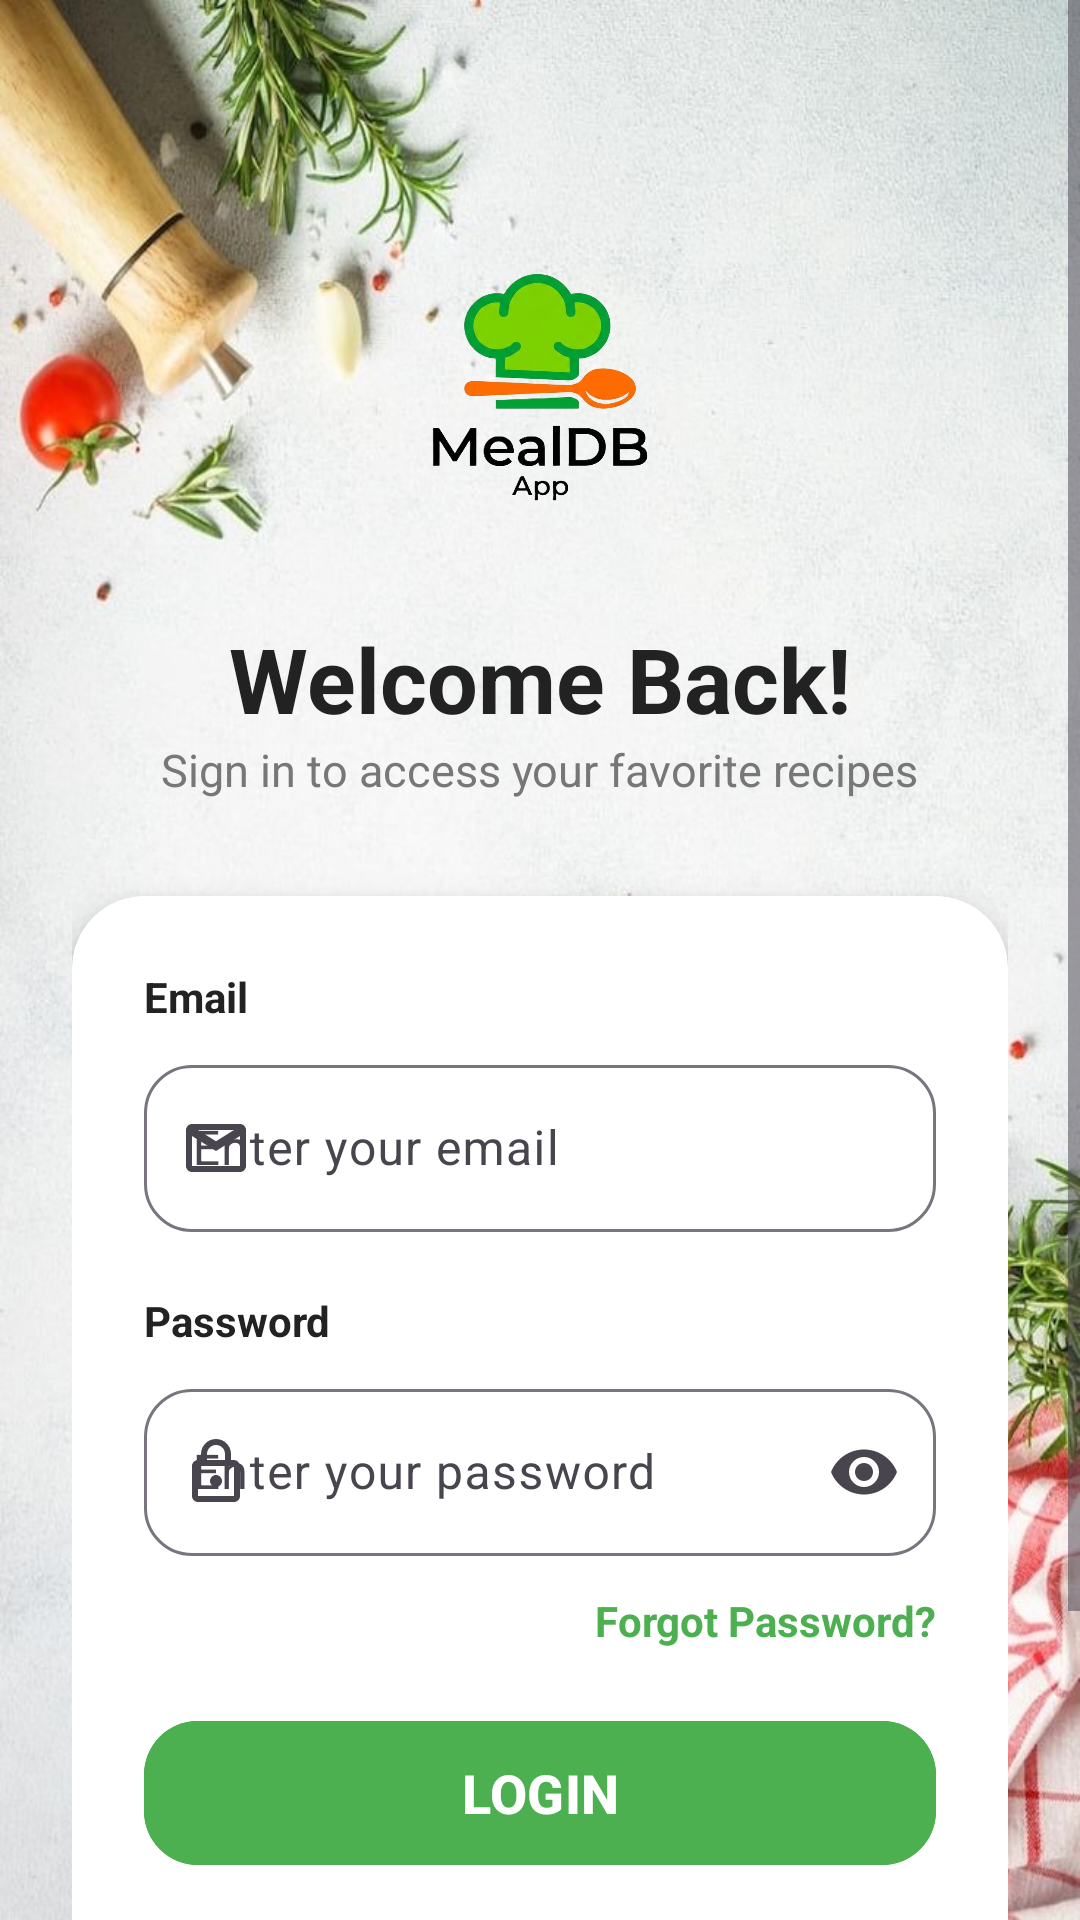

Here is an Android app screen rendered from its layout file. Give the layout XML and the strings, colors and styles it references.
<!-- AndroidManifest.xml: application theme Theme.Recipe_Browser -->
<!-- res/layout/activity_login.xml -->
<?xml version="1.0" encoding="utf-8"?>
<androidx.constraintlayout.widget.ConstraintLayout
    xmlns:android="http://schemas.android.com/apk/res/android"
    xmlns:app="http://schemas.android.com/apk/res-auto"
    xmlns:tools="http://schemas.android.com/tools"
    android:layout_width="match_parent"
    android:layout_height="match_parent"
    android:background="@drawable/bg_auth"
    tools:context=".activities.LoginActivity">

    <ScrollView
        android:layout_width="match_parent"
        android:layout_height="match_parent"
        android:fillViewport="true">

        <LinearLayout
            android:layout_width="match_parent"
            android:layout_height="wrap_content"
            android:orientation="vertical"
            android:gravity="center_horizontal"
            android:padding="24dp">

            <Space
                android:layout_width="match_parent"
                android:layout_height="40dp"/>

            <ImageView
                android:id="@+id/imgLogo"
                android:layout_width="130dp"
                android:layout_height="130dp"
                android:src="@drawable/logo_mealdb"
                android:scaleType="fitCenter"
                android:contentDescription="App Logo"/>

            <TextView
                android:layout_width="wrap_content"
                android:layout_height="wrap_content"
                android:text="Welcome Back!"
                android:textSize="30sp"
                android:textStyle="bold"
                android:textColor="#222222"
                android:layout_marginTop="12dp"/>

            <TextView
                android:layout_width="wrap_content"
                android:layout_height="wrap_content"
                android:text="Sign in to access your favorite recipes"
                android:textSize="15sp"
                android:textColor="#777777"
                android:layout_marginBottom="24dp"/>

            <androidx.cardview.widget.CardView
                android:layout_width="match_parent"
                android:layout_height="wrap_content"
                android:layout_marginTop="8dp"
                app:cardCornerRadius="24dp"
                app:cardElevation="8dp"
                app:cardBackgroundColor="@android:color/white">

                <LinearLayout
                    android:layout_width="match_parent"
                    android:layout_height="wrap_content"
                    android:orientation="vertical"
                    android:padding="24dp">

                    <TextView
                        android:layout_width="wrap_content"
                        android:layout_height="wrap_content"
                        android:text="Email"
                        android:textStyle="bold"
                        android:textColor="#222222"/>

                    <com.google.android.material.textfield.TextInputLayout
                        android:layout_width="match_parent"
                        android:layout_height="wrap_content"
                        android:layout_marginTop="8dp"
                        app:boxBackgroundMode="outline"
                        app:boxCornerRadiusTopStart="16dp"
                        app:boxCornerRadiusTopEnd="16dp"
                        app:boxCornerRadiusBottomStart="16dp"
                        app:boxCornerRadiusBottomEnd="16dp"
                        app:startIconDrawable="@drawable/ic_email">

                        <com.google.android.material.textfield.TextInputEditText
                            android:id="@+id/etEmail"
                            android:layout_width="match_parent"
                            android:layout_height="wrap_content"
                            android:hint="Enter your email"
                            android:inputType="textEmailAddress"/>

                    </com.google.android.material.textfield.TextInputLayout>

                    <TextView
                        android:layout_width="wrap_content"
                        android:layout_height="wrap_content"
                        android:text="Password"
                        android:textStyle="bold"
                        android:textColor="#222222"
                        android:layout_marginTop="20dp"/>

                    <com.google.android.material.textfield.TextInputLayout
                        android:layout_width="match_parent"
                        android:layout_height="wrap_content"
                        android:layout_marginTop="8dp"
                        app:boxBackgroundMode="outline"
                        app:boxCornerRadiusTopStart="16dp"
                        app:boxCornerRadiusTopEnd="16dp"
                        app:boxCornerRadiusBottomStart="16dp"
                        app:boxCornerRadiusBottomEnd="16dp"
                        app:startIconDrawable="@drawable/ic_lock"
                        app:endIconMode="password_toggle">

                        <com.google.android.material.textfield.TextInputEditText
                            android:id="@+id/etPassword"
                            android:layout_width="match_parent"
                            android:layout_height="wrap_content"
                            android:hint="Enter your password"
                            android:inputType="textPassword"/>

                    </com.google.android.material.textfield.TextInputLayout>
                    <TextView
                        android:id="@+id/tvForgotPassword"
                        android:layout_width="wrap_content"
                        android:layout_height="wrap_content"
                        android:layout_gravity="end"
                        android:layout_marginTop="12dp"
                        android:text="Forgot Password?"
                        android:textColor="#4CAF50"
                        android:textStyle="bold"
                        android:textSize="14sp"/>

                    <com.google.android.material.button.MaterialButton
                        android:id="@+id/btnLogin"
                        android:layout_width="match_parent"
                        android:layout_height="56dp"
                        android:layout_marginTop="20dp"
                        android:text="LOGIN"
                        android:textAllCaps="false"
                        android:textStyle="bold"
                        android:textSize="18sp"
                        android:textColor="@android:color/white"
                        android:backgroundTint="#4CAF50"
                        app:cornerRadius="18dp"/>

                    <LinearLayout
                        android:layout_width="match_parent"
                        android:layout_height="wrap_content"
                        android:layout_marginTop="24dp"
                        android:gravity="center_vertical"
                        android:orientation="horizontal">

                        <View
                            android:layout_width="0dp"
                            android:layout_height="1dp"
                            android:layout_weight="1"
                            android:background="#DDDDDD"/>

                        <View
                            android:layout_width="0dp"
                            android:layout_height="1dp"
                            android:layout_weight="1"
                            android:background="#DDDDDD"/>

                    </LinearLayout>

                    <LinearLayout
                        android:layout_width="match_parent"
                        android:layout_height="wrap_content"
                        android:layout_marginTop="20dp"
                        android:orientation="horizontal">

                        <Space
                            android:layout_width="12dp"
                            android:layout_height="1dp"/>

                    </LinearLayout>

                    <LinearLayout
                        android:layout_width="wrap_content"
                        android:layout_height="wrap_content"
                        android:layout_gravity="center"
                        android:layout_marginTop="24dp"
                        android:orientation="horizontal">

                        <TextView
                            android:layout_width="wrap_content"
                            android:layout_height="wrap_content"
                            android:text="Don't have an account? "
                            android:textColor="#666666"/>

                        <TextView
                            android:id="@+id/tvRegister"
                            android:layout_width="wrap_content"
                            android:layout_height="wrap_content"
                            android:text="Register"
                            android:textStyle="bold"
                            android:textColor="#4CAF50"/>

                    </LinearLayout>

                </LinearLayout>

            </androidx.cardview.widget.CardView>

        </LinearLayout>

    </ScrollView>

</androidx.constraintlayout.widget.ConstraintLayout>
<!-- resources referenced by this layout -->
<resources>
  <!-- drawable bg_auth: png bitmap (drawable, 835526 bytes) -->
  <!-- drawable ic_email (drawable) -->
  <?xml version="1.0" encoding="utf-8"?>
  <vector xmlns:android="http://schemas.android.com/apk/res/android"
      android:width="24dp"
      android:height="24dp"
      android:viewportWidth="24"
      android:viewportHeight="24"
      android:tint="#757575">
      <path
          android:fillColor="@android:color/white"
          android:pathData="M20,4H4C2.9,4 2,4.9 2,6v12c0,1.1 0.9,2 2,2h16c1.1,0 2,-0.9 2,-2V6C22,4.9 21.1,4 20,4zM18,6l-6,3.75L6,6H18zM4,18V8l8,5l8,-5v10H4z"/>
  </vector>
  <!-- drawable ic_lock (drawable) -->
  <?xml version="1.0" encoding="utf-8"?>
  <vector xmlns:android="http://schemas.android.com/apk/res/android"
      android:width="24dp"
      android:height="24dp"
      android:viewportWidth="24"
      android:viewportHeight="24"
      android:tint="#757575">
      <path
          android:fillColor="@android:color/white"
          android:pathData="M18,8h-1V6c0,-2.76 -2.24,-5 -5,-5S7,3.24 7,6v2H6c-1.1,0 -2,0.9 -2,2v10c0,1.1 0.9,2 2,2h12c1.1,0 2,-0.9 2,-2V10C20,9.1 19.1,8 18,8zM9,6c0,-1.66 1.34,-3 3,-3s3,1.34 3,3v2L9,8V6zM18,20H6V10h12V20zM12,13c-1.1,0 -2,0.9 -2,2s0.9,2 2,2 2,-0.9 2,-2 -0.9,-2 -2,-2z"/>
  </vector>
  <!-- drawable logo_mealdb: png bitmap (drawable, 369111 bytes) -->
  <style name="Theme.Recipe_Browser" parent="Base.Theme.Recipe_Browser" />
  <style name="Base.Theme.Recipe_Browser" parent="Theme.Material3.DayNight.NoActionBar">
  
          
          <item name="colorPrimary">@color/primary</item>
          <item name="colorOnPrimary">@color/white</item>
  
          
          <item name="colorSecondary">@color/accent</item>
          <item name="colorOnSecondary">@color/white</item>
  
          
          <item name="android:colorBackground">@color/background</item>
  
          
          <item name="android:statusBarColor">@color/primary_dark</item>
  
          
          <item name="android:navigationBarColor">@color/white</item>
  
      </style>
  <color name="primary">#4CAF50</color>
  <color name="white">#FFFFFFFF</color>
  <color name="accent">#FFC107</color>
  <color name="background">#F8F9FA</color>
  <color name="primary_dark">#388E3C</color>
</resources>
